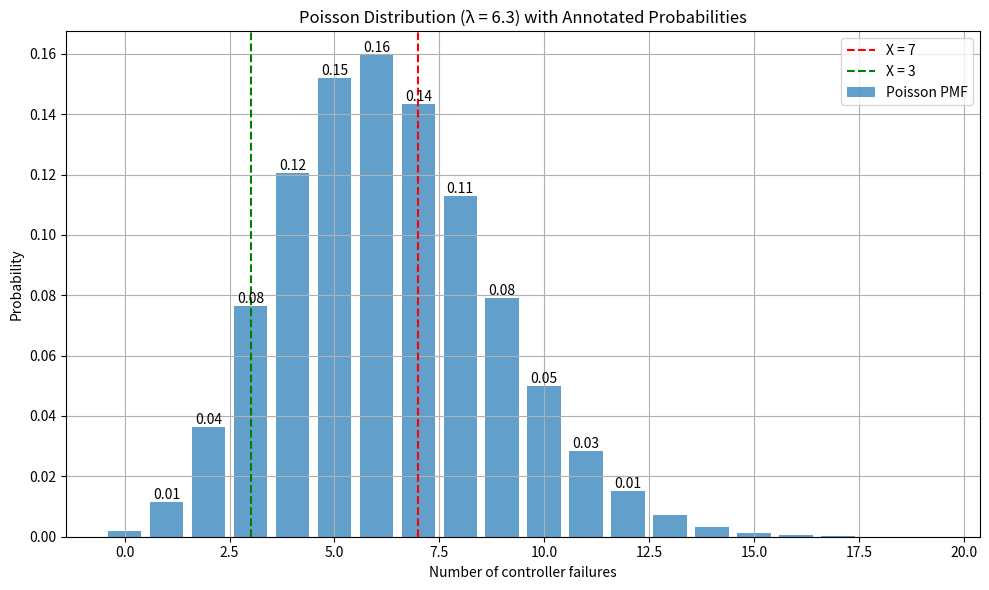

The matplotlib source for this figure:
import matplotlib.pyplot as plt
from scipy.stats import poisson
import numpy as np

# Poisson parameter (λ = n * p)
lambda_ = 900 * 0.007

# (a) probability that exactly 7 controllers fail
prob_7 = poisson.pmf(7, lambda_)
print(f"(a) P(X = 7) = {prob_7:.5f}")

# (b) probability that more than 3 controllers fail
prob_more_than_3 = 1 - poisson.cdf(3, lambda_)
print(f"(b) P(X > 3) = {prob_more_than_3:.5f}")

# GRAPHING
# generate values for the x-axis (number of failures)
x = np.arange(0, 20)
pmf_values = poisson.pmf(x, lambda_)

# plot the Poisson distribution with annotations
plt.figure(figsize=(10, 6))
bars = plt.bar(x, pmf_values, alpha=0.7, label="Poisson PMF")

# annotate each bar with its probability value
for i, bar in enumerate(bars):
    height = bar.get_height()
    if height > 0.01:  # show only meaningful values
        plt.text(
            bar.get_x() + bar.get_width() / 2.0,
            height,
            f"{height:.2f}",
            ha="center",
            va="bottom",
        )

# add vertical lines for reference
plt.axvline(7, color="red", linestyle="--", label="X = 7")
plt.axvline(3, color="green", linestyle="--", label="X = 3")

# plot formatting
plt.title("Poisson Distribution (λ = 6.3) with Annotated Probabilities")
plt.xlabel("Number of controller failures")
plt.ylabel("Probability")
plt.legend()
plt.grid(True)
plt.tight_layout()
plt.show()
